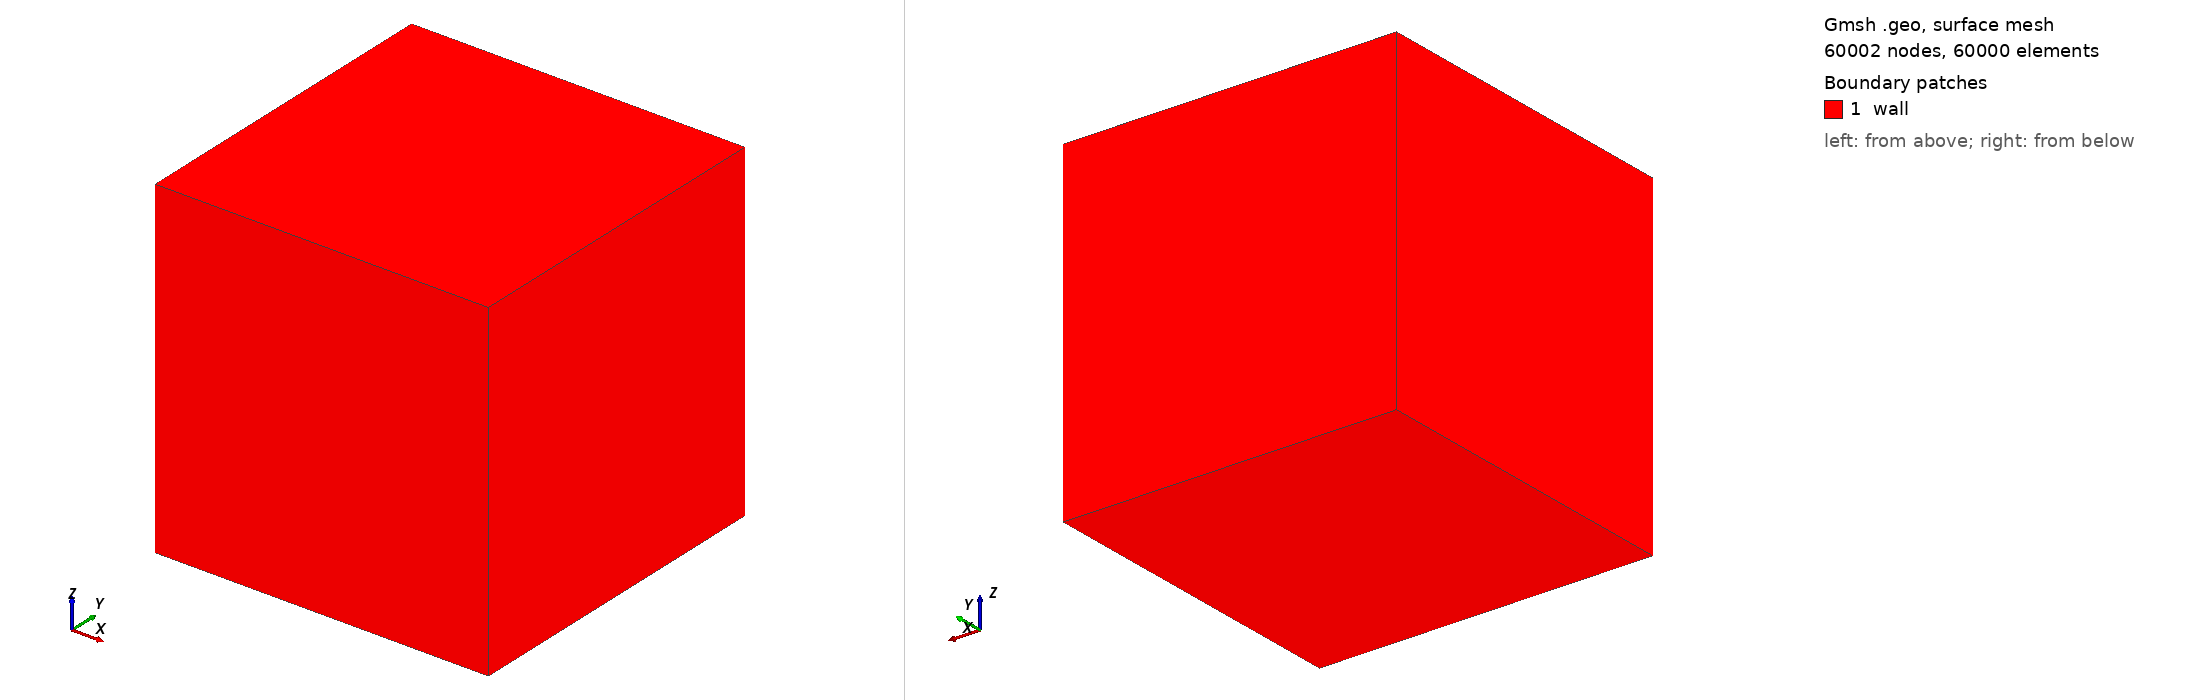

Gmsh geometry script, surface-meshed: 60002 nodes, 60000 surface elements. Boundary patches (legend numbers): 1 wall. Left view from above one corner, right view from below the opposite corner. Legend entries are the model's physical surfaces. The drawing asked Gmsh for element sizes between 1% and 20% of the model's largest extent; the script's own settings can give other sizes.

=== bubble.geo (drawn) ===
 Point(1) = {-0.5, -0.5, -0.5};
 Point(2) = { 0.5, -0.5, -0.5};
 Point(3) = {-0.5,  0.5, -0.5};
 Point(4) = { 0.5,  0.5, -0.5};
 Point(5) = {-0.5, -0.5,  0.5};
 Point(6) = { 0.5, -0.5,  0.5};
 Point(7) = {-0.5,  0.5,  0.5};
 Point(8) = { 0.5,  0.5,  0.5};

 Line(1) = {1, 2};
 Line(2) = {2, 4};
 Line(3) = {4, 3};
 Line(4) = {3, 1};
 Line(5) = {5, 6};
 Line(6) = {6, 8};
 Line(7) = {8, 7};
 Line(8) = {7, 5};
 Line(9) = {1, 5};
 Line(10) = {2, 6};
 Line(11) = {3, 7};
 Line(12) = {4, 8};

 Line Loop(13) = {1, 2, 3, 4};      Plane Surface(14) = {13};
 Line Loop(15) = {5, 6, 7, 8};      Plane Surface(16) = {15};
 Line Loop(17) = {9, 5, -10, -1};   Plane Surface(18) = {17};
 Line Loop(19) = {11, -7, -12, 3};  Plane Surface(20) = {19};
 Line Loop(21) = {9, -8, -11, 4};   Plane Surface(22) = {21};
 Line Loop(23) = {10, 6, -12, -2};  Plane Surface(24) = {23};

 Surface Loop(25) = {14, 22, 20, 18, 16, 24};
 Volume(26) = {25};

 Physical Surface("wall") = {14, 16, 22, 24, 18, 20};
//Physical Surface("inlet") = {22};
// Physical Surface("outlet") = {24};
// Physical Surface("periodic") = {18, 20};
 Physical Volume("cube") = {26};

 Transfinite Line {1, 3, 5, 7}    = 101;
 Transfinite Line {9, 10, 11, 12} = 101;
 Transfinite Line {2, 4, 8, 6}    = 101;
 Transfinite Surface "*";
 Recombine Surface "*";
 Transfinite Volume "*";
